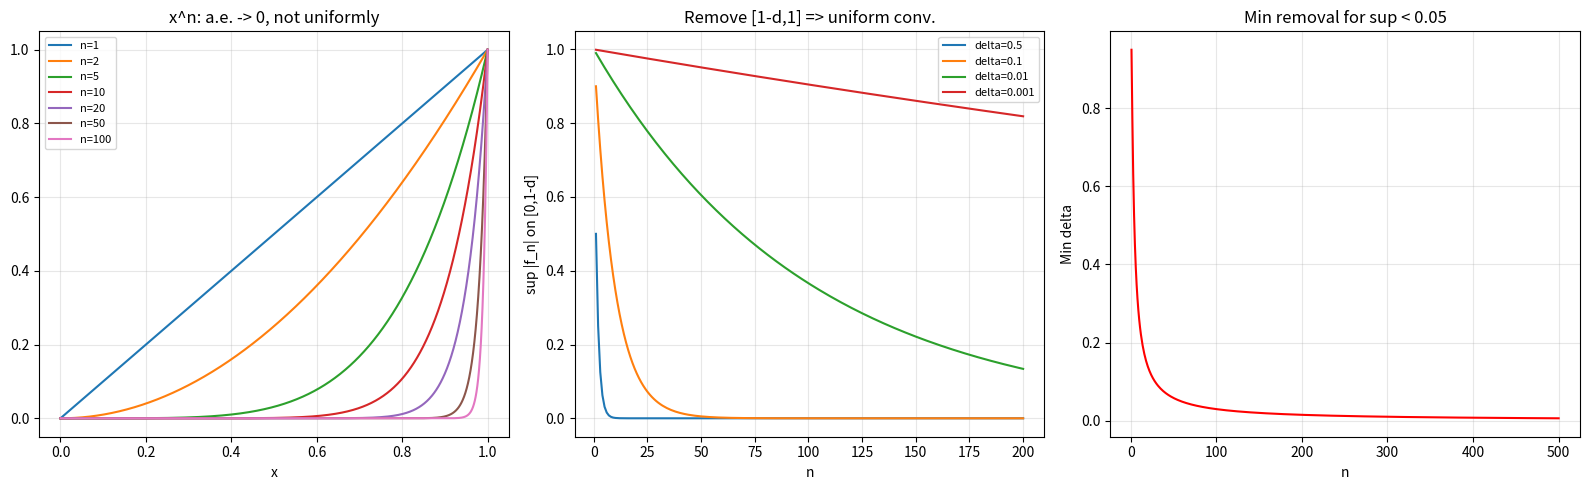
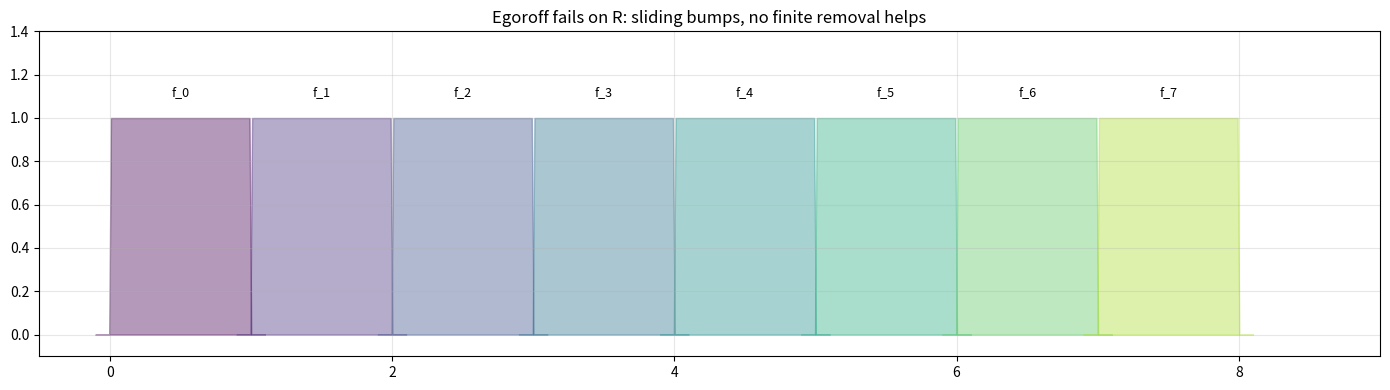

Source code (Python) for these figures, in order:
import numpy as np
import matplotlib.pyplot as plt

x = np.linspace(0, 1, 1000)
fig, axes = plt.subplots(1, 3, figsize=(16, 5))

ax = axes[0]
for n in [1, 2, 5, 10, 20, 50, 100]:
    ax.plot(x, x**n, label=f'n={n}')
ax.set_xlabel('x'); ax.set_title('x^n: a.e. -> 0, not uniformly', fontsize=12)
ax.legend(fontsize=8); ax.grid(True, alpha=0.3)

ax = axes[1]
ns = np.arange(1, 201)
for d in [0.5, 0.1, 0.01, 0.001]:
    ax.plot(ns, (1-d)**ns, label=f'delta={d}')
ax.set_xlabel('n'); ax.set_ylabel('sup |f_n| on [0,1-d]')
ax.set_title('Remove [1-d,1] => uniform conv.', fontsize=12)
ax.legend(fontsize=8); ax.grid(True, alpha=0.3)

ax = axes[2]
eps = 0.05
ns_p = np.arange(1, 501)
ax.plot(ns_p, 1 - eps**(1.0/ns_p), 'r-')
ax.set_xlabel('n'); ax.set_ylabel('Min delta')
ax.set_title(f'Min removal for sup < {eps}', fontsize=12)
ax.grid(True, alpha=0.3)
plt.tight_layout()
plt.show()

delta = 0.05
print(f'Egoroff construction with delta = {delta}:')
print(f'{"k":>3} {"eps_k":>8} {"budget":>12} {"N_k":>8} {"mu(B)":>12}')
print('-'*50)
total = 0
for k in range(1, 11):
    eps_k = 1.0/k
    budget = delta/2**k
    N_k = max(1, int(np.ceil(np.log(1-budget)/np.log(eps_k)))) if eps_k < 1 else 1
    mu_B = 1 - eps_k**(1.0/N_k)
    total += mu_B
    print(f'{k:>3} {eps_k:>8.4f} {budget:>12.6f} {N_k:>8} {mu_B:>12.6f}')
print(f'\nTotal mu(E) <= {total:.6f} < {delta}')

fig, ax = plt.subplots(figsize=(14, 4))
for n in range(8):
    xl = np.linspace(n-0.1, n+1.1, 100)
    ax.fill_between(xl, ((xl>=n)&(xl<=n+1)).astype(float), alpha=0.4, color=plt.cm.viridis(n/8))
    ax.text(n+0.5, 1.1, f'f_{n}', ha='center', fontsize=9)
ax.set_xlim(-0.5, 9); ax.set_ylim(-0.1, 1.4)
ax.set_title('Egoroff fails on R: sliding bumps, no finite removal helps', fontsize=12)
ax.grid(True, alpha=0.3)
plt.tight_layout()
plt.show()